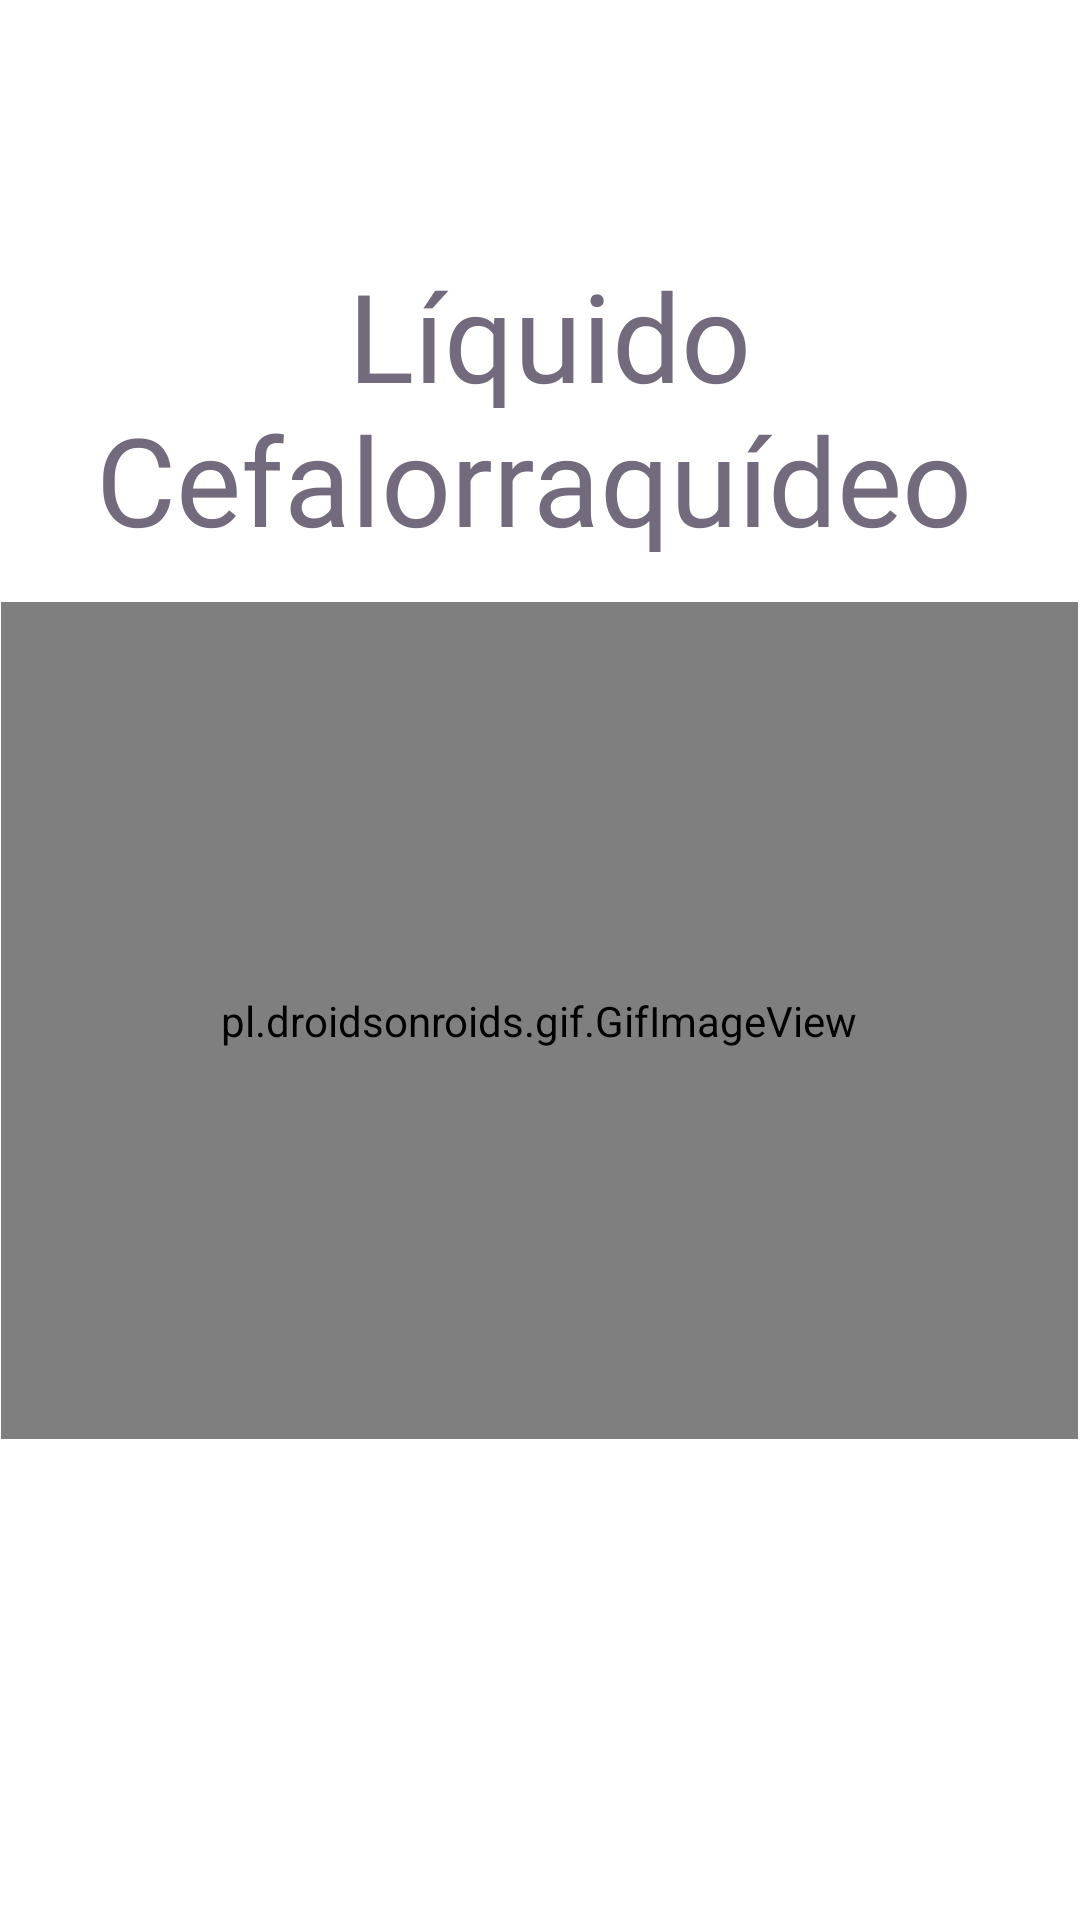

The Android layout XML behind this screen, and the referenced resources:
<!-- AndroidManifest.xml: application theme Theme.ButtonSpeaker -->
<!-- res/layout/activity_btn11.xml -->
<?xml version="1.0" encoding="utf-8"?>
<androidx.constraintlayout.widget.ConstraintLayout xmlns:android="http://schemas.android.com/apk/res/android"
    xmlns:app="http://schemas.android.com/apk/res-auto"
    xmlns:tools="http://schemas.android.com/tools"
    android:layout_width="match_parent"
    android:layout_height="match_parent"
    tools:context=".btn11">

    <TextView
        android:id="@+id/textView27"
        android:layout_width="402dp"
        android:layout_height="117dp"
        android:fontFamily="@font/wendy_one"
        android:shadowColor="#FF0000"
        android:text="Líquido                 Cefalorraquídeo "
        android:textAlignment="center"
        android:textAllCaps="false"
        android:textSize="41sp"
        app:layout_constraintBottom_toBottomOf="parent"
        app:layout_constraintEnd_toEndOf="parent"
        app:layout_constraintHorizontal_bias="0.444"
        app:layout_constraintStart_toStartOf="parent"
        app:layout_constraintTop_toTopOf="parent"
        app:layout_constraintVertical_bias="0.161" />

    <pl.droidsonroids.gif.GifImageView
        android:layout_width="359dp"
        android:layout_height="279dp"
        android:src="@drawable/liquidocefalorraquideo"
        app:layout_constraintBottom_toBottomOf="parent"
        app:layout_constraintEnd_toEndOf="parent"
        app:layout_constraintHorizontal_bias="0.495"
        app:layout_constraintStart_toStartOf="parent"
        app:layout_constraintTop_toTopOf="parent"
        app:layout_constraintVertical_bias="0.556" />

</androidx.constraintlayout.widget.ConstraintLayout>
<!-- resources referenced by this layout -->
<resources>
  <!-- drawable liquidocefalorraquideo: jpg bitmap (drawable, 114415 bytes) -->
  <style name="Theme.ButtonSpeaker" parent="Theme.MaterialComponents.DayNight.DarkActionBar">
  
          
          <item name="colorPrimary">#03A9F4</item>
          <item name="colorPrimaryVariant">@android:color/holo_blue_dark</item>
          <item name="colorOnPrimary">@color/white</item>
  
          
          <item name="colorSecondary">#03A9F4</item>
          <item name="colorSecondaryVariant">@android:color/holo_blue_light</item>
          <item name="colorOnSecondary">@color/black</item>
          
          <item name="android:statusBarColor" tools:targetApi="21">?attr/colorPrimaryVariant</item>
          
          <item name="android:textColor">@color/colorGrisLetra</item>
      </style>
  <color name="white">#FFFFFFFF</color>
  <color name="black">#FF000000</color>
  <color name="colorGrisLetra">#736A7E</color>
</resources>
